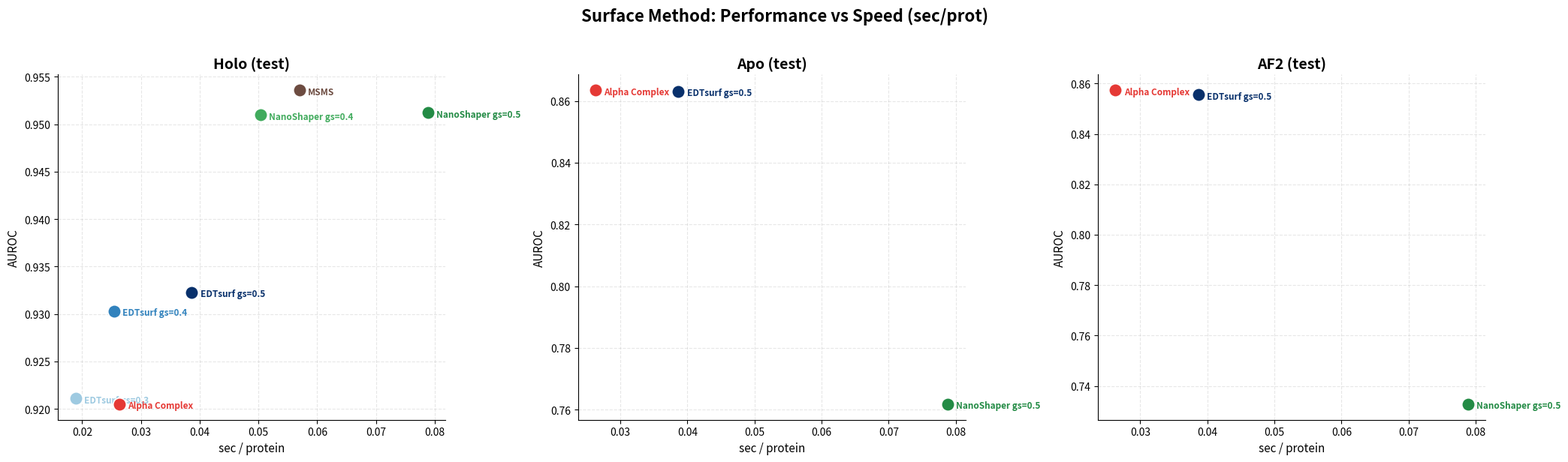

Python code for this plot:
import matplotlib.pyplot as plt

# Best run per surface method (selected by best_holo_auroc_mean)
# MSMS has no apo/af2 data; EDTsurf gs=0.3/0.4 and NanoShaper gs=0.4 also have no apo/af2
data = {
    "Alpha Complex": {
        "sec_per_prot": 0.02631,
        "holo": 0.9205,
        "apo": 0.8635,
        "af2": 0.8574,
        "color": "#E53935",
        "marker": "o",
    },
    "EDTsurf gs=0.3": {
        "sec_per_prot": 0.01888,
        "holo": 0.9211,
        "color": "#9ecae1",
        "marker": "o",
    },
    "EDTsurf gs=0.4": {
        "sec_per_prot": 0.02547,
        "holo": 0.9303,
        "color": "#3182bd",
        "marker": "o",
    },
    "EDTsurf gs=0.5": {
        "sec_per_prot": 0.03867,
        "holo": 0.9323,
        "apo": 0.8631,
        "af2": 0.8556,
        "color": "#08306b",
        "marker": "o",
    },
    "NanoShaper gs=0.4": {
        "sec_per_prot": 0.05033,
        "holo": 0.9510,
        "color": "#41AB5D",
        "marker": "o",
    },
    "NanoShaper gs=0.5": {
        "sec_per_prot": 0.07886,
        "holo": 0.9512,
        "apo": 0.7618,
        "af2": 0.7328,
        "color": "#238B45",
        "marker": "o",
    },
    "MSMS": {
        "sec_per_prot": 0.057,
        "holo": 0.9536,
        "color": "#6D4C41",
        "marker": "o",
    },
}

splits = ["holo", "apo", "af2"]
split_titles = {"holo": "Holo", "apo": "Apo", "af2": "AF2"}

fig, axes = plt.subplots(1, 3, figsize=(21, 6), sharey=False)

for ax, split in zip(axes, splits):
    for name, d in data.items():
        if split not in d:
            continue
        ax.scatter(
            d["sec_per_prot"],
            d[split],
            s=160,
            c=d["color"],
            marker=d["marker"],
            edgecolors="white",
            linewidths=1.2,
            zorder=5,
            label=name,
        )
        ax.annotate(
            name,
            (d["sec_per_prot"], d[split]),
            textcoords="offset points",
            xytext=(8, -4),
            fontsize=8.5,
            color=d["color"],
            fontweight="bold",
        )

    ax.set_xlabel("sec / protein", fontsize=11)
    ax.set_ylabel("AUROC", fontsize=11)
    ax.set_title(f"{split_titles[split]} (test)", fontsize=14, fontweight="bold")
    ax.spines["top"].set_visible(False)
    ax.spines["right"].set_visible(False)
    ax.grid(alpha=0.3, linestyle="--")

fig.suptitle(
    "Surface Method: Performance vs Speed (sec/prot)",
    fontsize=16,
    fontweight="bold",
    y=1.02,
)
plt.tight_layout()
plt.savefig("perf_vs_secpprot.png", dpi=200, bbox_inches="tight")
plt.savefig("perf_vs_secpprot.pdf", bbox_inches="tight")
print("Saved perf_vs_secpprot.png / .pdf")
